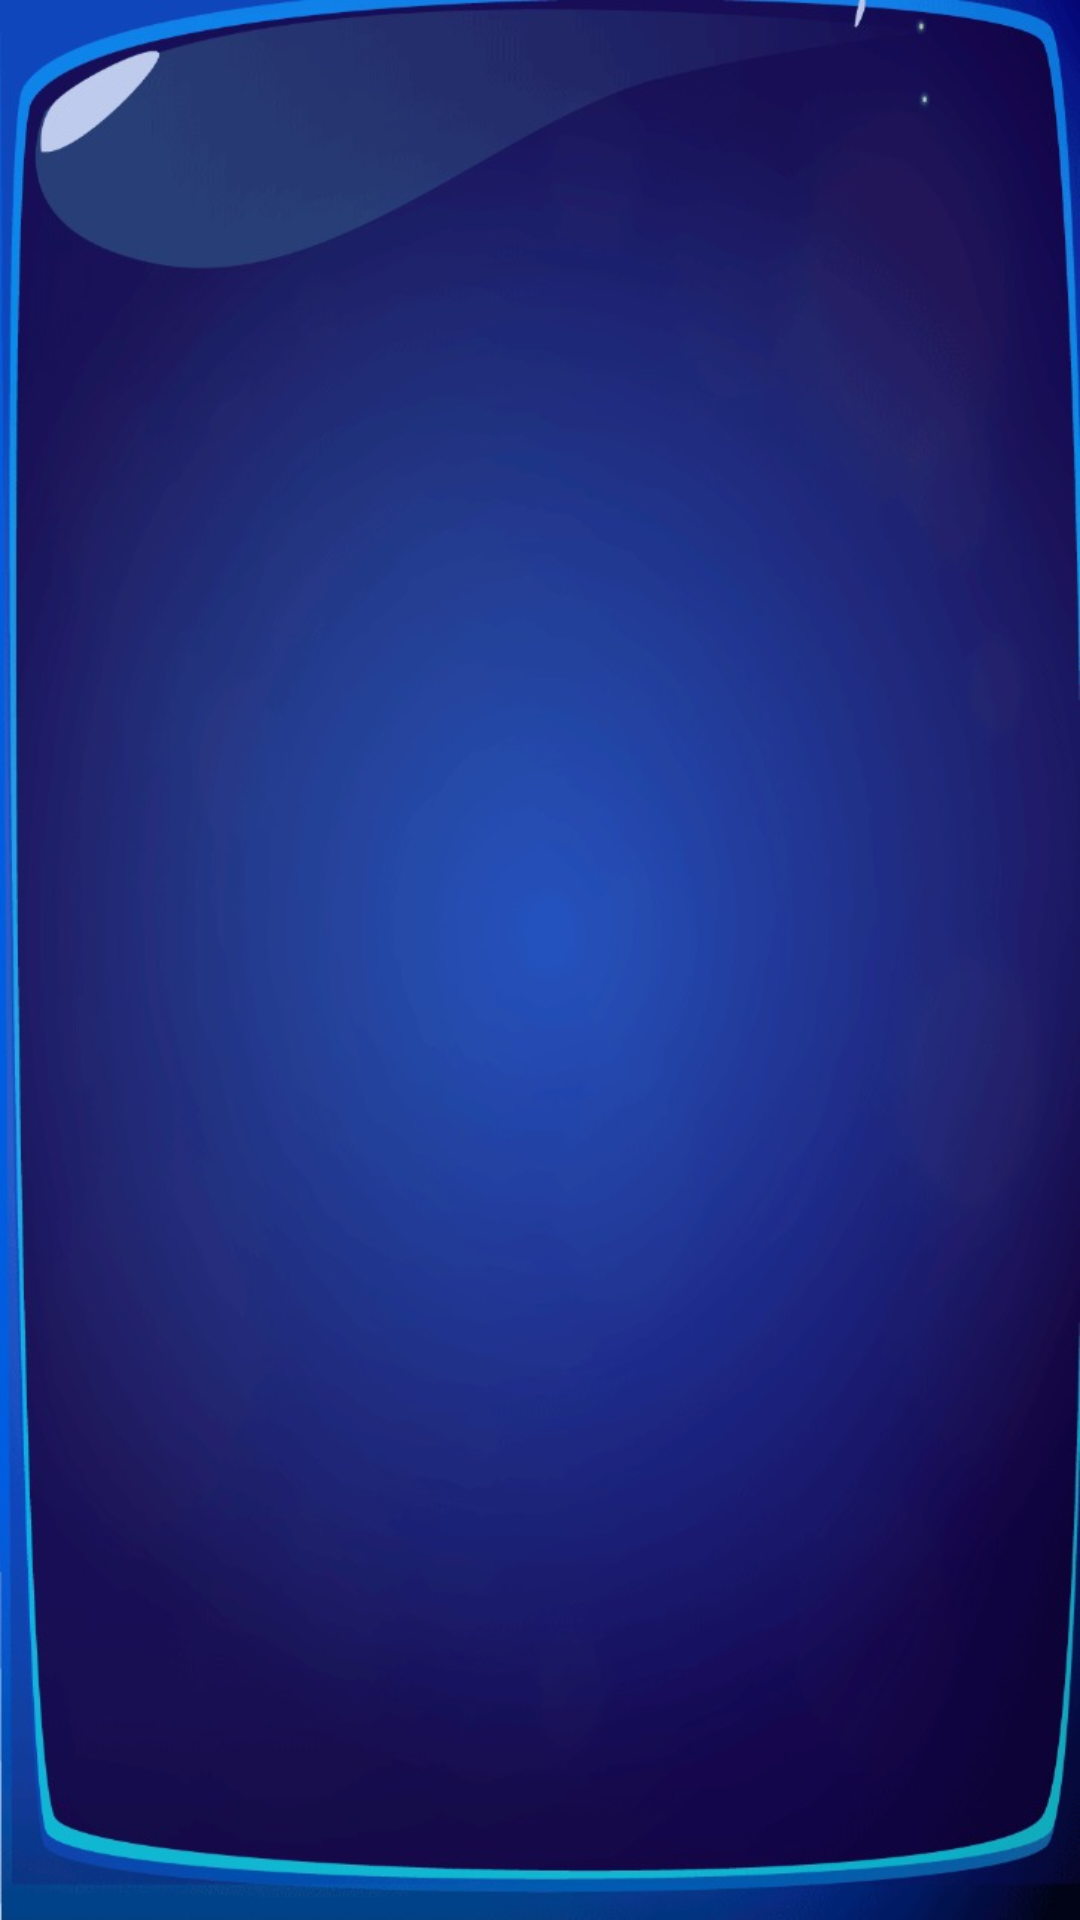

Reconstruct the res/layout file that produces this screen, plus the resources it refers to.
<!-- AndroidManifest.xml: application theme AppThemeDentin -->
<!-- res/layout/activity_jogo_memoria_menu.xml -->
<?xml version="1.0" encoding="utf-8"?>
<LinearLayout xmlns:android="http://schemas.android.com/apk/res/android"
    xmlns:app="http://schemas.android.com/apk/res-auto"
    android:layout_width="match_parent"
    android:layout_height="match_parent"
    android:orientation="vertical"
    android:background="@drawable/background_escolha_personagens">

    
    <com.google.android.material.tabs.TabLayout
        android:id="@+id/tabLayout"
        android:layout_width="match_parent"
        android:layout_height="wrap_content"
        android:minHeight="?actionBarSize"
        app:tabGravity="fill"
        app:tabIndicatorColor="@android:color/white"
        app:tabIndicatorHeight="4dp"
        app:tabBackground="@color/transparent_dam"
        app:tabMode="fixed">
    </com.google.android.material.tabs.TabLayout>
    <androidx.viewpager.widget.ViewPager
        android:id="@+id/viewPager"
        android:layout_width="match_parent"
        android:layout_height="match_parent">
    </androidx.viewpager.widget.ViewPager>
</LinearLayout>
<!-- res/layout/app_bar.xml (included above) -->
<?xml version="1.0" encoding="utf-8"?>
<androidx.appcompat.widget.Toolbar xmlns:android="http://schemas.android.com/apk/res/android"
    xmlns:app="http://schemas.android.com/apk/res-auto"
    android:id="@+id/toolbar"
    android:layout_width="match_parent"
    android:layout_height="?attr/actionBarSize"
    android:background="@color/transparent_dam"
    android:gravity="center_vertical"
    app:layout_collapseMode="pin"
    app:layout_scrollFlags="scroll|enterAlways"
    app:theme="@style/ThemeOverlay.AppCompat.Dark"/>
<!-- resources referenced by this layout -->
<resources>
  <color name="transparent_dam">#7F000000</color>
  <!-- drawable background_escolha_personagens: jpg bitmap (drawable, 59282 bytes) -->
  <style name="AppThemeDentin" parent="Theme.AppCompat.Light.NoActionBar">
          
          <item name="android:windowNoTitle">true</item>
          <item name="android:windowFullscreen">true</item>
      </style>
</resources>
